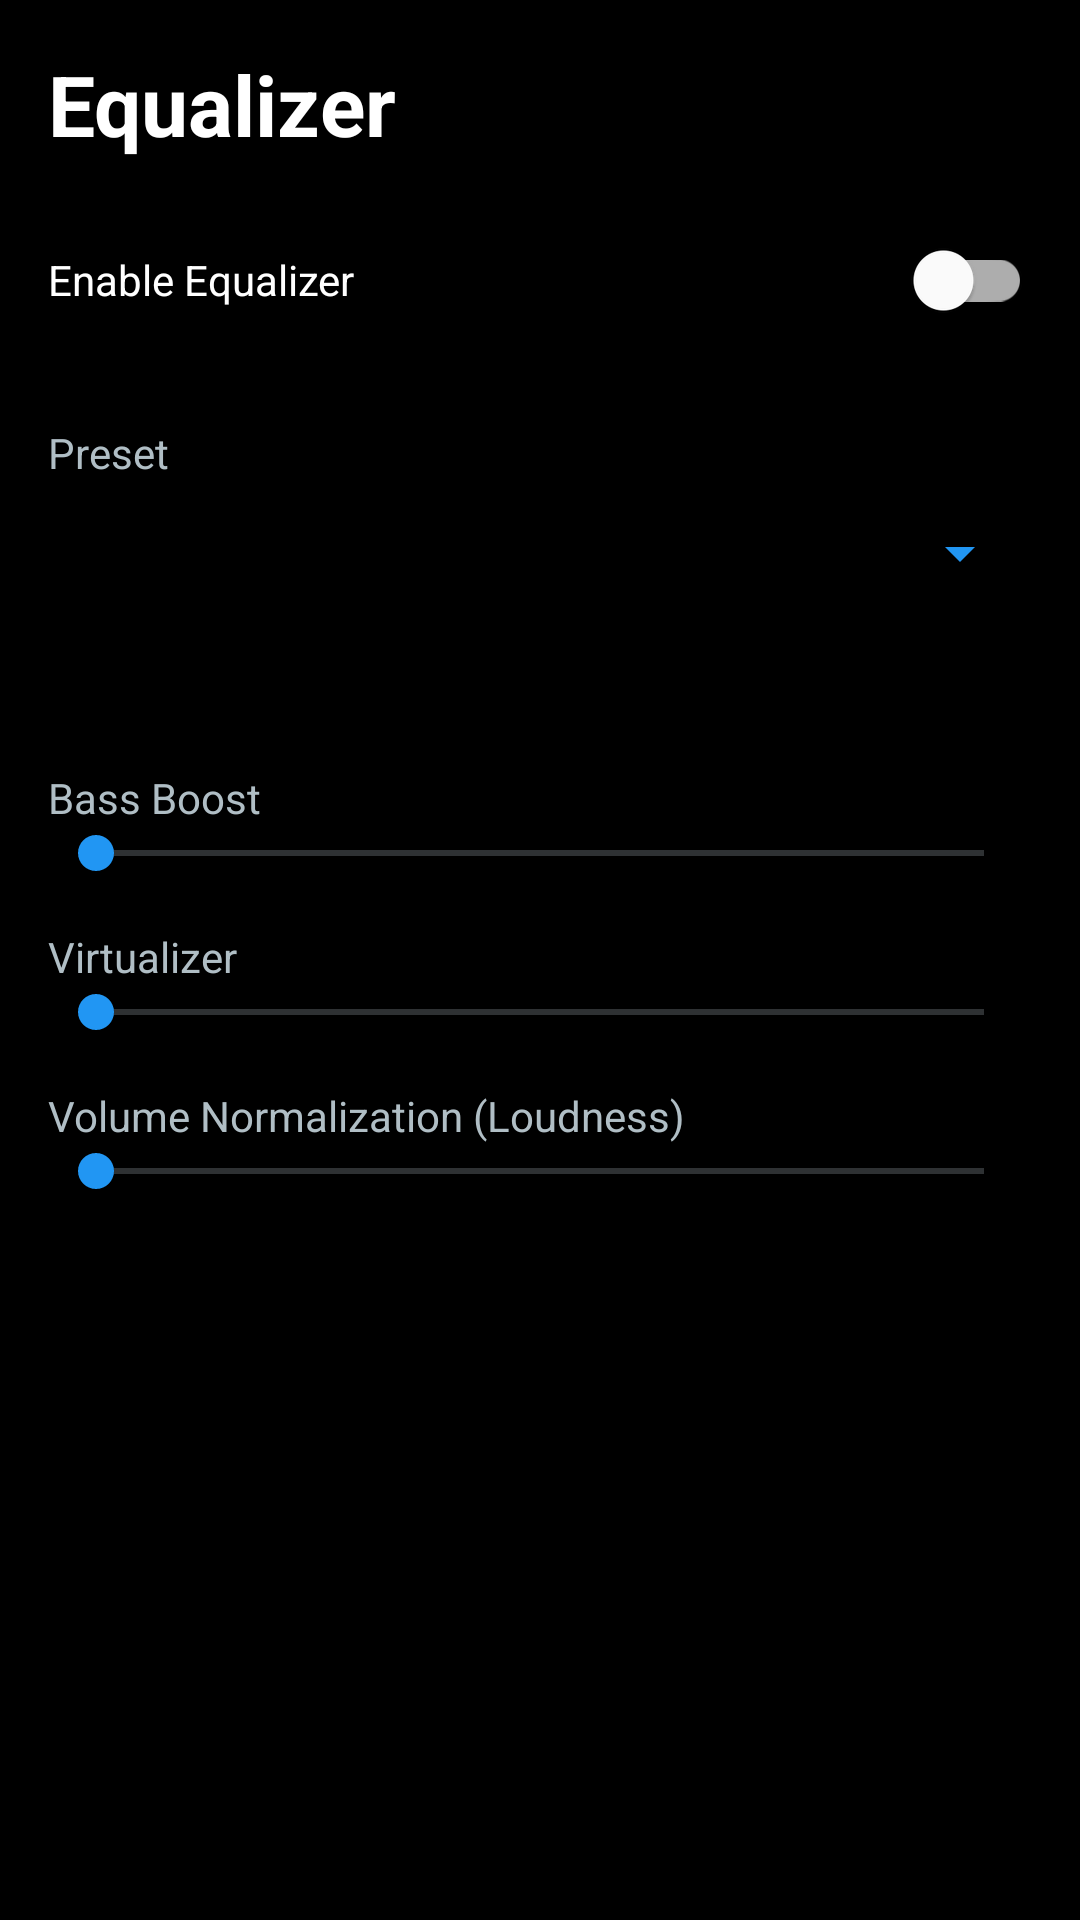

Write the Android layout XML for this screen, with the resource values it uses.
<!-- AndroidManifest.xml: activity theme Theme.MusicPlayer -->
<!-- res/layout/activity_equalizer.xml -->
<?xml version="1.0" encoding="utf-8"?>
<ScrollView xmlns:android="http://schemas.android.com/apk/res/android"
    xmlns:app="http://schemas.android.com/apk/res-auto"
    android:layout_width="match_parent"
    android:layout_height="match_parent"
    android:background="@color/background"
    android:fillViewport="true">

    <LinearLayout
        android:layout_width="match_parent"
        android:layout_height="wrap_content"
        android:orientation="vertical"
        android:padding="16dp">

        <TextView
            android:layout_width="match_parent"
            android:layout_height="wrap_content"
            android:text="Equalizer"
            android:textSize="28sp"
            android:textStyle="bold"
            android:textColor="@color/text_primary"
            android:layout_marginBottom="16dp" />

        <com.google.android.material.switchmaterial.SwitchMaterial
            android:id="@+id/switch_eq_enabled"
            android:layout_width="match_parent"
            android:layout_height="wrap_content"
            android:text="Enable Equalizer"
            android:textColor="@color/text_primary"
            android:checked="false"
            android:layout_marginBottom="24dp" />

        
        <TextView
            android:layout_width="match_parent"
            android:layout_height="wrap_content"
            android:text="Preset"
            android:textColor="@color/text_secondary"
            android:textSize="14sp" />

        <Spinner
            android:id="@+id/spinner_presets"
            android:layout_width="match_parent"
            android:layout_height="48dp"
            android:backgroundTint="@color/accent"
            android:layout_marginBottom="24dp" />

        
        <LinearLayout
            android:id="@+id/bands_container"
            android:layout_width="match_parent"
            android:layout_height="wrap_content"
            android:orientation="vertical" />

        
        <TextView
            android:layout_width="match_parent"
            android:layout_height="wrap_content"
            android:text="Bass Boost"
            android:textColor="@color/text_secondary"
            android:textSize="14sp"
            android:layout_marginTop="24dp" />

        <SeekBar
            android:id="@+id/seekbar_bass"
            android:layout_width="match_parent"
            android:layout_height="wrap_content"
            android:max="1000"
            android:progressTint="@color/accent"
            android:thumbTint="@color/accent" />

        
        <TextView
            android:layout_width="match_parent"
            android:layout_height="wrap_content"
            android:text="Virtualizer"
            android:textColor="@color/text_secondary"
            android:textSize="14sp"
            android:layout_marginTop="16dp" />

        <SeekBar
            android:id="@+id/seekbar_virtualizer"
            android:layout_width="match_parent"
            android:layout_height="wrap_content"
            android:max="1000"
            android:progressTint="@color/accent"
            android:thumbTint="@color/accent" />

        
        <TextView
            android:layout_width="match_parent"
            android:layout_height="wrap_content"
            android:text="Volume Normalization (Loudness)"
            android:textColor="@color/text_secondary"
            android:textSize="14sp"
            android:layout_marginTop="16dp" />

        <SeekBar
            android:id="@+id/seekbar_loudness"
            android:layout_width="match_parent"
            android:layout_height="wrap_content"
            android:max="1000"
            android:progressTint="@color/accent"
            android:thumbTint="@color/accent" />

    </LinearLayout>
</ScrollView>
<!-- resources referenced by this layout -->
<resources>
  <color name="accent">#2196F3</color>
  <color name="background">#000000</color>
  <color name="text_primary">#FFFFFF</color>
  <color name="text_secondary">#B0BEC5</color>
  <style name="Theme.MusicPlayer" parent="Theme.MaterialComponents.DayNight.NoActionBar">
          <item name="colorPrimary">@color/primary</item>
          <item name="colorPrimaryDark">@color/primary_dark</item>
          <item name="colorAccent">@color/accent</item>
          <item name="android:windowBackground">@color/background</item>
          <item name="android:statusBarColor">@color/primary_dark</item>
          <item name="android:navigationBarColor">@color/background</item>
          <item name="android:textColorPrimary">@color/text_primary</item>
          <item name="android:textColorSecondary">@color/text_secondary</item>
      </style>
  <color name="primary">#1565C0</color>
  <color name="primary_dark">#0D47A1</color>
</resources>
